5-way image classification set "images" from GitHub (Maria-120904/Lane-Detection); label vocabulary: intersection, left curve, no visible path, right curve, straight.

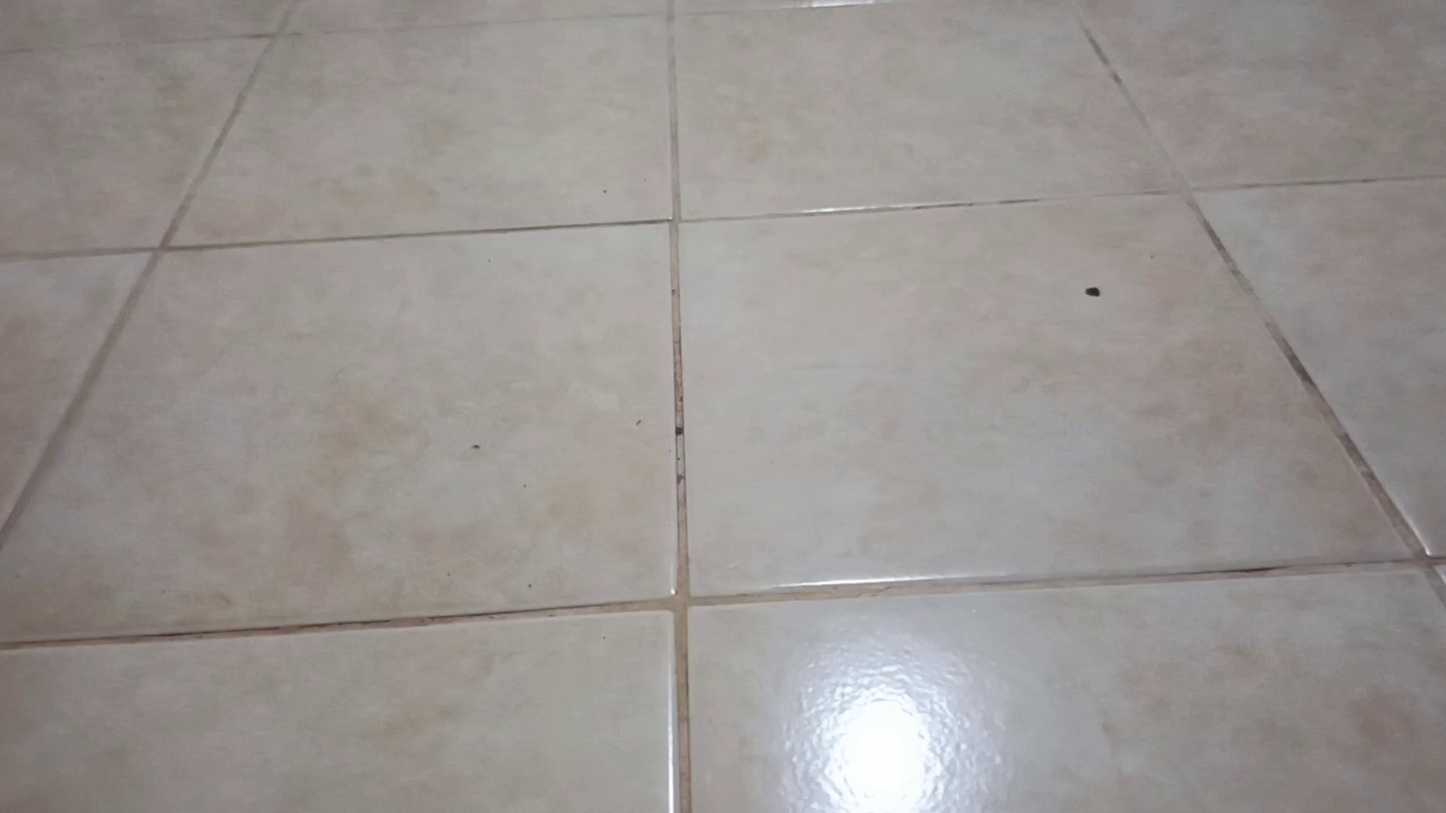
Label: no visible path

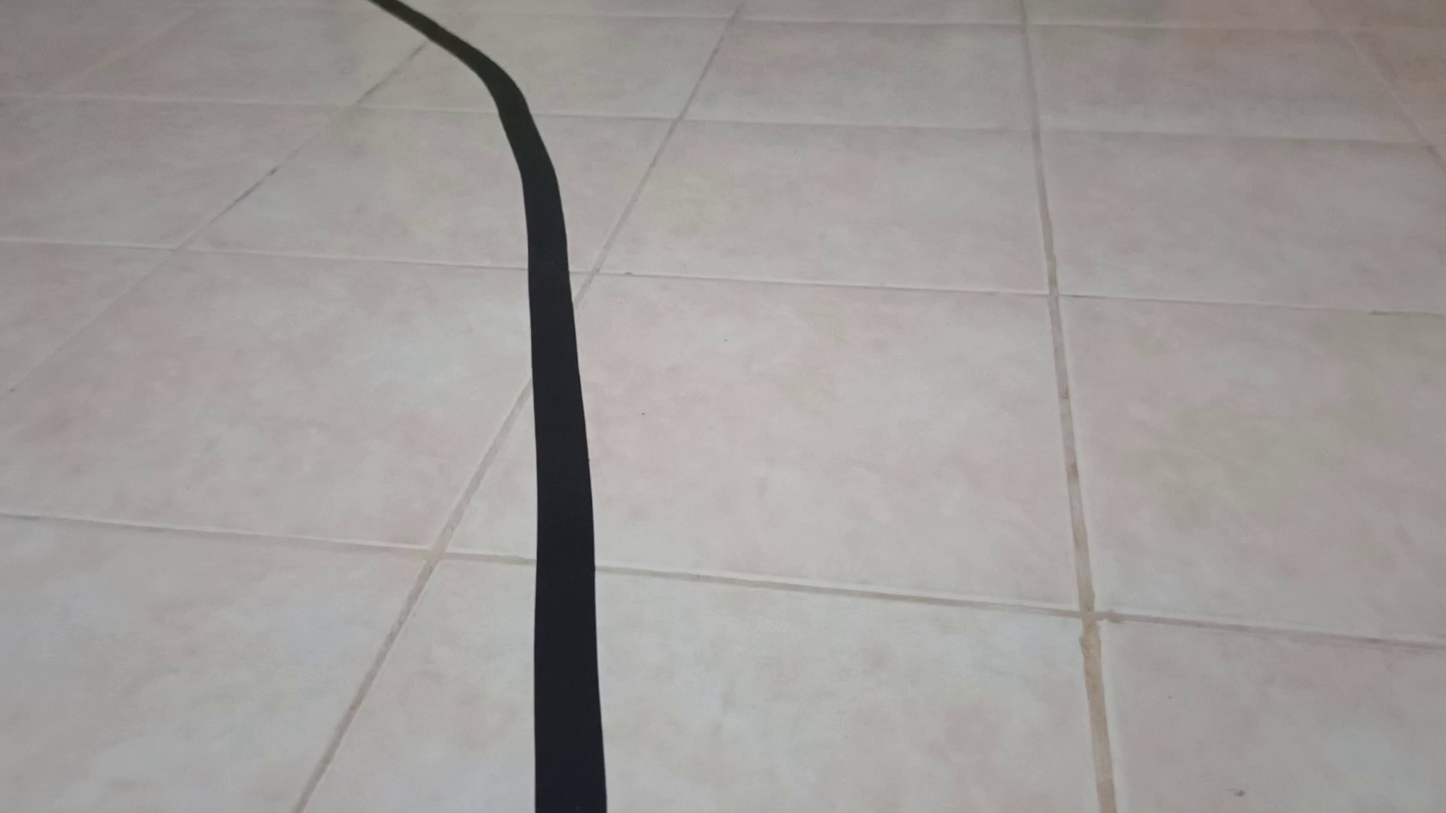
Label: left curve

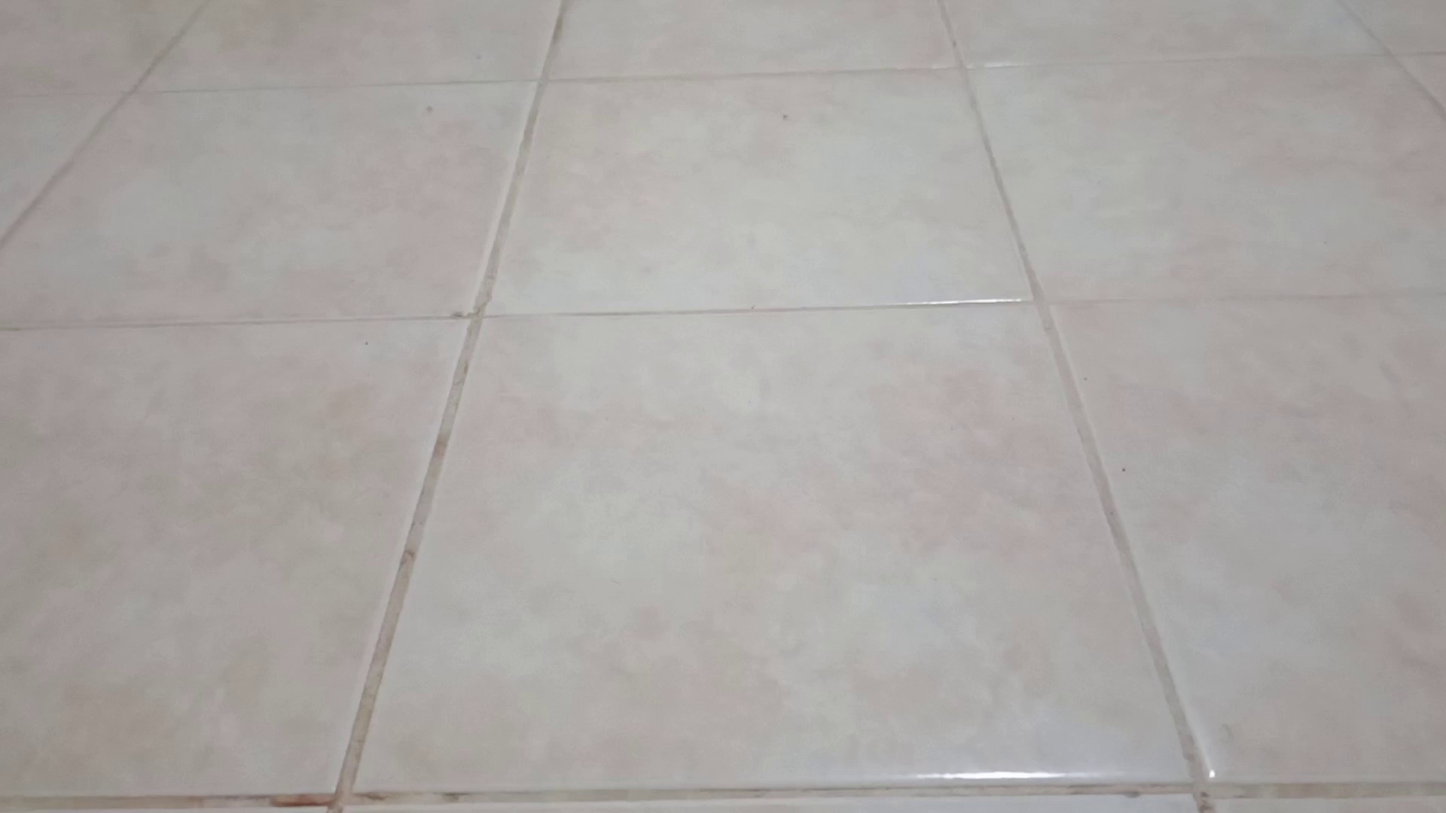
Label: no visible path

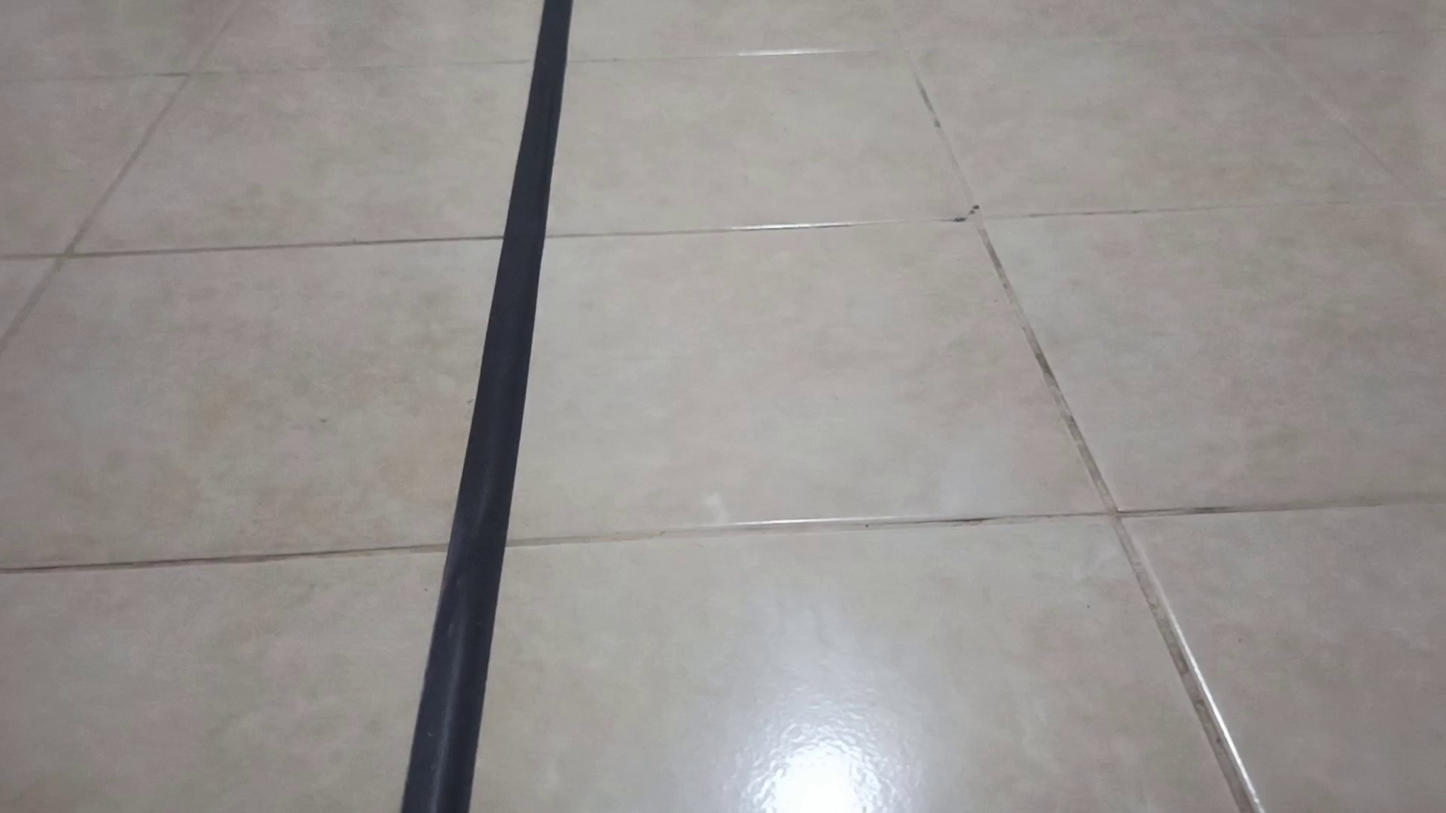
Label: straight

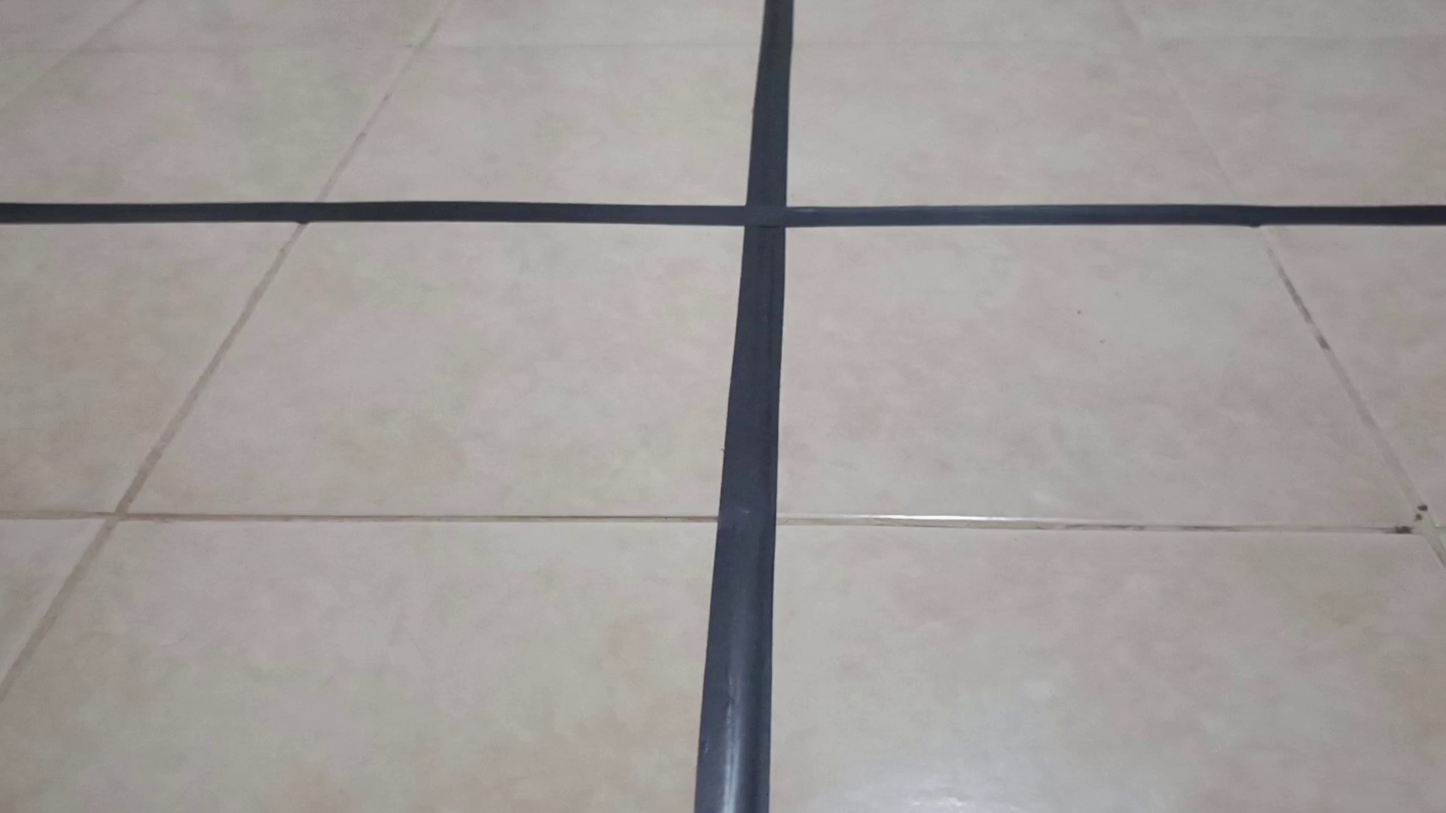
Label: intersection

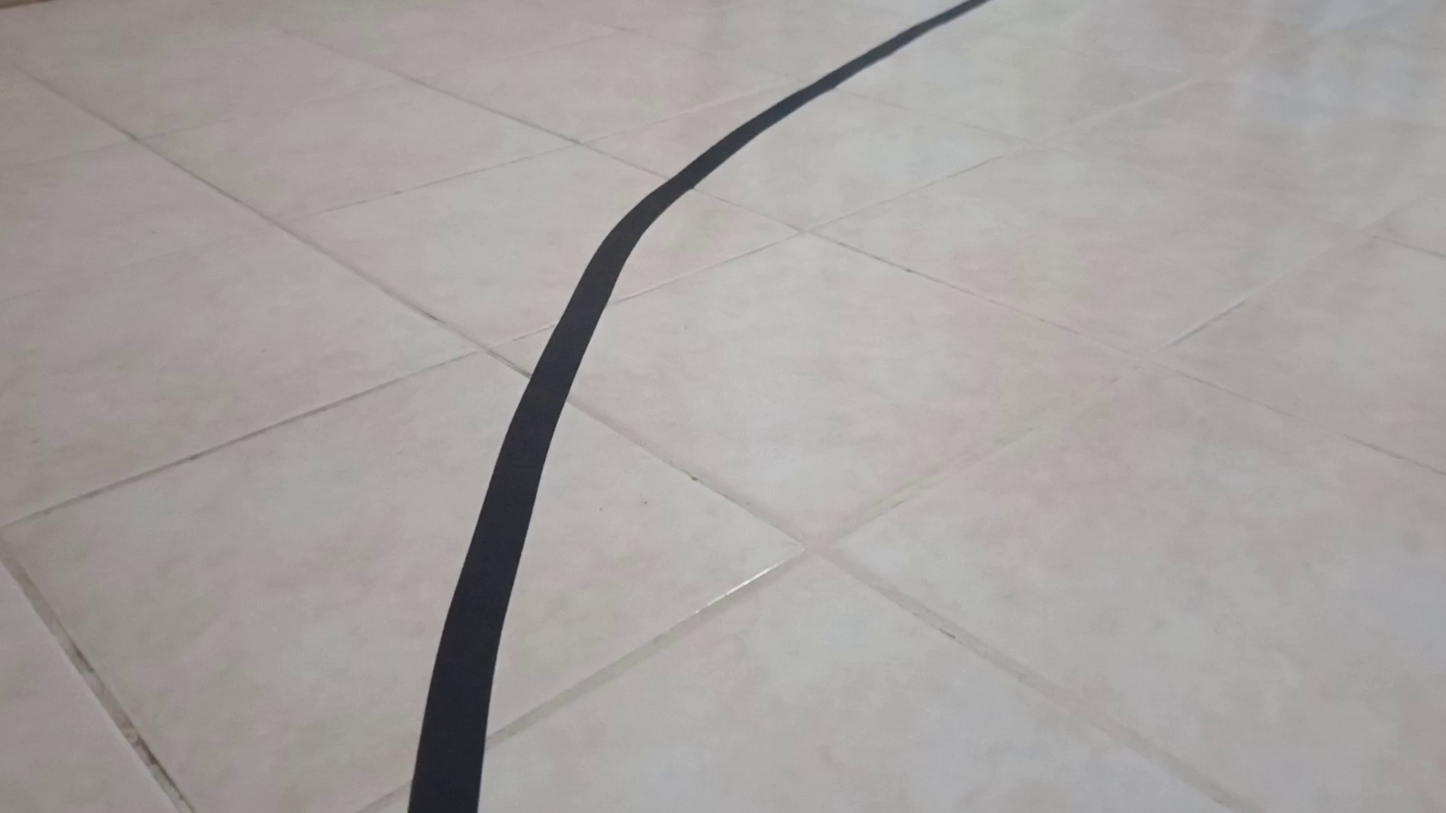
Label: right curve
